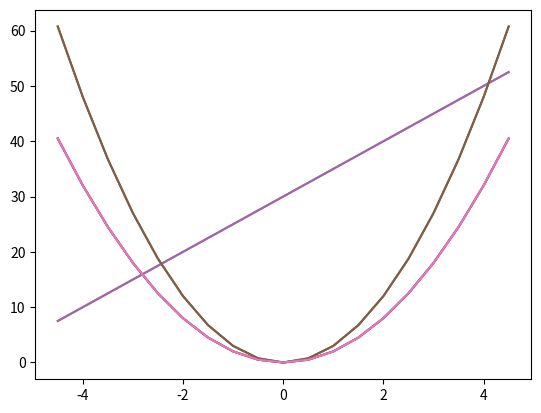
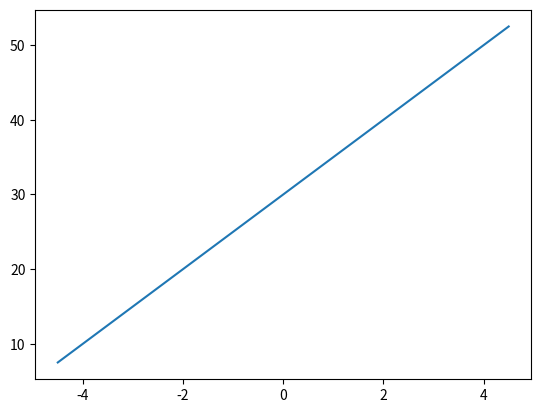

Here is the Python script that generated these plots, in order:
# 여러 그래프 그리기
import matplotlib.pyplot as plt
import numpy as np

x = np.arange(-4.5, 5, 0.5)
y1 = 2*x**2
y2 = 5*x +30
y3 = 3*x**2

plt.plot(x,y1)
plt.plot(x,y2)
plt.plot(x,y3)
#plt.show()

plt.plot(x,y1,x,y2,x,y3)
#plt.show()

plt.plot(x,y1) # 처음 그리기 함수를 수행하면 그래프 창이 자동으로 생성된다
'''figure1'''
plt.figure() # 새로운 그래프 창을 생성한다
plt.plot(x,y2)
'''figure2'''
plt.show()
# 지금까지 만들어 놓은 모든 그래프 표시
# plt.figure()로 새창 만드는게 좋음
